Run: headless pygame with SDL's dummy video driver; simulated clock (each Clock.tick advances the game by its frame time, no real sleeping); random seed 0; keys injected as events and as key.get_pressed() state; no mouse input.
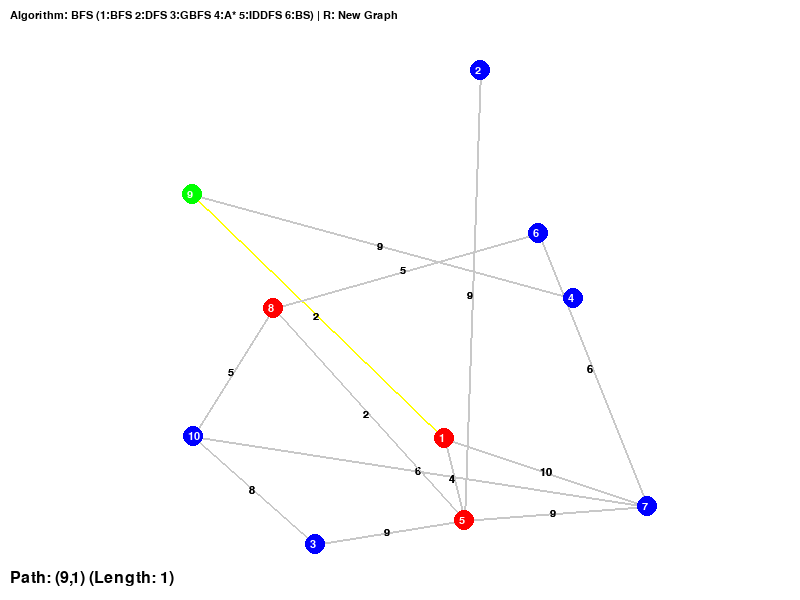
Frame 1 of 4 · flips 1–60 · no input
Frame 2 of 4 · flips 61–180 · tapped SPACE, RETURN · held RIGHT (→), D · screen unchanged from frame 1, image omitted
Frame 3 of 4 · flips 181–300 · held DOWN (↓), S · screen unchanged from frame 2, image omitted
Frame 4 of 4 · flips 301–420 · held LEFT (←), A, UP (↑), W · screen unchanged from frame 3, image omitted

The pygame program that drew these frames:

import pygame
import random
import heapq
from collections import deque, defaultdict
from math import sqrt

# Setup
pygame.init()
W, H = 800, 600
screen = pygame.display.set_mode((W, H))
pygame.display.set_caption("Graph Generator")

# Colors
WHITE = (255, 255, 255)
BLACK = (0, 0, 0)
RED = (255, 0, 0)
GREEN = (0, 255, 0)
BLUE = (0, 0, 255)
YELLOW = (255, 255, 0)
GRAY = (200, 200, 200)
PURPLE = (128, 0, 128)
ORANGE = (255, 165, 0)

# Settings
NODE_RADIUS = 10
EDGE_WIDTH = 2
MARGIN = 50
FONT = pygame.font.SysFont('Arial', 16)
LARGE_FONT = pygame.font.SysFont('Arial', 24)

class GraphGenerator:
    @staticmethod
    def generate_random(num_nodes=10, edge_density=0.3):
        nodes = {}
        for node_id in range(1, num_nodes + 1):
            while True:
                x = random.randint(MARGIN, W-MARGIN)
                y = random.randint(MARGIN, H-MARGIN)
                if all(sqrt((x-px)**2 + (y-py)**2) > 50 for px, py in nodes.values()):
                    nodes[node_id] = (x, y)
                    break

        edges = []
        possible = [(i,j) for i in nodes for j in nodes if i < j]
        random.shuffle(possible)
        
        for i,j in possible[:int(edge_density*len(possible))]:
            cost = random.randint(1, 10)
            edges.extend([(i,j,cost), (j,i,cost)])  # Bidirectional

        start = random.choice(list(nodes))
        goals = random.sample([n for n in nodes if n != start], min(3, num_nodes-1))
        
        return nodes, edges, start, goals

class Problem:
    def __init__(self, nodes, edges, start, goals): 
        self.nodes = nodes
        self.edges = edges
        self.start = start
        self.goals = goals
        self.graph = defaultdict(list) # Adjacency list
        for i,j,_ in edges:
            self.graph[i].append(j) # Bidirectional
    
    def initial_state(self):
        return self.start
    
    def is_goal(self, state):
        return state in self.goals
    
    def get_actions(self, state):
        return self.graph.get(state, [])
    
    def get_heuristic(self, state):
        if not self.goals:
            return 0
        x1, y1 = self.nodes[state]
        min_distance = float('inf')
        for goal in self.goals:
            x2, y2 = self.nodes[goal]
            distance = sqrt((x1-x2)**2 + (y1-y2)**2) # Euclidean distance
            if distance < min_distance:
                min_distance = distance
        return min_distance
    
    def get_cost(self, from_state, to_state):
        for start, end, cost in self.edges:
            if start == from_state and end == to_state:
                return cost
        return 1  # Default cost

# Search algorithm implementations
def breadth_first_search(problem):
    frontier = deque([problem.initial_state()])
    explored = set()
    parent = {}
    
    while frontier:
        state = frontier.popleft()
        if problem.is_goal(state):
            # Reconstruct path
            path = [state]
            while state in parent:
                state = parent[state]
                path.append(state)
            return list(reversed(path))
        
        if state not in explored:
            explored.add(state)
            for neighbor in problem.get_actions(state):
                if neighbor not in explored and neighbor not in frontier:
                    parent[neighbor] = state
                    frontier.append(neighbor)
    return None

def depth_first_search(problem):
    frontier = [problem.initial_state()]
    explored = set()
    parent = {}
    
    while frontier:
        state = frontier.pop()
        if problem.is_goal(state):
            # Reconstruct path
            path = [state]
            while state in parent:
                state = parent[state]
                path.append(state)
            return list(reversed(path))
        
        if state not in explored:
            explored.add(state)
            for neighbor in reversed(problem.get_actions(state)):  # For left-right order
                if neighbor not in explored:
                    parent[neighbor] = state
                    frontier.append(neighbor)
    return None

def greedy_best_first_search(problem):
    frontier = []
    heapq.heappush(frontier, (0, problem.initial_state()))
    explored = set()
    parent = {}
    
    while frontier:
        _, state = heapq.heappop(frontier)
        if problem.is_goal(state):
            # Reconstruct path
            path = [state]
            while state in parent:
                state = parent[state]
                path.append(state)
            return list(reversed(path))
        
        if state not in explored:
            explored.add(state)
            for neighbor in problem.get_actions(state):
                if neighbor not in explored:
                    parent[neighbor] = state
                    heapq.heappush(frontier, (problem.get_heuristic(neighbor), neighbor))
    return None

def a_star_search(problem):
    frontier = []
    heapq.heappush(frontier, (0, 0, problem.initial_state()))  # (priority, cost, state)
    explored = set()
    parent = {}
    cost_so_far = {problem.initial_state(): 0}
    
    while frontier:
        _, cost, state = heapq.heappop(frontier)
        if problem.is_goal(state): # Reconstruct path
            path = [state]
            while state in parent:
                state = parent[state]
                path.append(state)
            return list(reversed(path))
        
        if state not in explored:
            explored.add(state)
            for neighbor in problem.get_actions(state):
                new_cost = cost + problem.get_cost(state, neighbor)
                if neighbor not in cost_so_far or new_cost < cost_so_far[neighbor]:
                    cost_so_far[neighbor] = new_cost
                    priority = new_cost + problem.get_heuristic(neighbor)
                    heapq.heappush(frontier, (priority, new_cost, neighbor))
                    parent[neighbor] = state
    return None

def iterative_deepening_dfs(problem):
    def dls(node, depth, visited, path):
        if problem.is_goal(node):
            return path + [node]
        if depth <= 0:
            return None
        
        visited.add(node)
        for neighbor in problem.get_actions(node):
            if neighbor not in visited:
                result = dls(neighbor, depth-1, visited.copy(), path + [node])
                if result is not None:
                    return result
        return None
    
    depth = 0
    while True:
        visited = set()
        result = dls(problem.initial_state(), depth, visited, [])
        if result is not None:
            return result
        depth += 1 # Increment depth
        if depth > len(problem.nodes) * 2: # Depth limit
            return None

def bidirectional_search(problem):
    if not problem.goals:
        return None
    
    forward_frontier = deque([problem.initial_state()]) 
    forward_visited = {problem.initial_state(): None}
    
    backward_frontier = deque()
    backward_visited = {}
    for goal in problem.goals:
        backward_frontier.append(goal)
        backward_visited[goal] = None
    
    intersection = None
    
    while forward_frontier and backward_frontier: # While both frontiers are not empty
        current_forward = forward_frontier.popleft()
        if current_forward in backward_visited:
            intersection = current_forward
            break
            
        for neighbor in problem.get_actions(current_forward):
            if neighbor not in forward_visited:
                forward_visited[neighbor] = current_forward
                forward_frontier.append(neighbor)
        
        current_backward = backward_frontier.popleft() # Left-right order
        if current_backward in forward_visited:
            intersection = current_backward
            break
            
        for neighbor in problem.get_actions(current_backward):
            if neighbor not in backward_visited:
                backward_visited[neighbor] = current_backward
                backward_frontier.append(neighbor)
    
    if not intersection:
        return None
    
    path = [intersection] # Intersection is in both frontiers

    # Forward path
    node = intersection
    while node in forward_visited and forward_visited[node] is not None:
        node = forward_visited[node]
        path.insert(0, node)
    
    # Backward path
    node = intersection
    while node in backward_visited and backward_visited[node] is not None:
        node = backward_visited[node]
        path.append(node)
    
    return path

def draw_graph(nodes, edges, start, goals, path=None, explored=None, algorithm="BFS"): # Draw graph on screen
    screen.fill(WHITE)
    
    # Draws edges
    for i,j,c in edges:
        color = YELLOW if path and i in path and j in path and abs(path.index(i)-path.index(j))==1 else GRAY
        pygame.draw.line(screen, color, nodes[i], nodes[j], EDGE_WIDTH)
        mid = ((nodes[i][0]+nodes[j][0])//2, (nodes[i][1]+nodes[j][1])//2)
        screen.blit(FONT.render(str(c), True, BLACK), (mid[0]-5, mid[1]-5))
    
    # Draws explored nodes
    if explored:
        for node in explored:
            pygame.draw.circle(screen, PURPLE, nodes[node], NODE_RADIUS+2)
    
    # Draws nodes
    for node, pos in nodes.items():
        color = GREEN if node == start else RED if node in goals else BLUE
        pygame.draw.circle(screen, color, pos, NODE_RADIUS)
        screen.blit(FONT.render(str(node), True, WHITE), (pos[0]-5, pos[1]-5))
    
    # Draws info
    algo_text = f"Algorithm: {algorithm} (1:BFS 2:DFS 3:GBFS 4:A* 5:IDDFS 6:BS) | R: New Graph"
    screen.blit(FONT.render(algo_text, True, BLACK), (10, 10))
    
    if path:
        path_text = f"Path: ({','.join(map(str, path))}) (Length: {len(path)-1})"
        screen.blit(LARGE_FONT.render(path_text, True, BLACK), (10, H-30))

def main():
    nodes, edges, start, goals = GraphGenerator.generate_random()
    problem = Problem(nodes, edges, start, goals)
    
    algorithms = {
        "1": ("BFS", breadth_first_search),
        "2": ("DFS", depth_first_search),
        "3": ("GBFS", greedy_best_first_search),
        "4": ("A*", a_star_search),
        "5": ("IDDFS", iterative_deepening_dfs),
        "6": ("BS", bidirectional_search)
    }
    current_algo = "1"
    
    running = True
    while running:
        for event in pygame.event.get():
            if event.type == pygame.QUIT:
                running = False
            elif event.type == pygame.KEYDOWN:
                if event.key == pygame.K_r:  # New graph
                    nodes, edges, start, goals = GraphGenerator.generate_random()
                    problem = Problem(nodes, edges, start, goals)
                elif event.unicode in algorithms:
                    current_algo = event.unicode
        
        # Runs algorithm
        algo_name, algo_func = algorithms[current_algo]
        path = algo_func(problem)
        explored = None # For GBFS and A*
        
        draw_graph(nodes, edges, start, goals, path, explored, algo_name) # Draws graph
        pygame.display.flip() # Updates screen
    
    pygame.quit()

if __name__ == "__main__":
    main()
